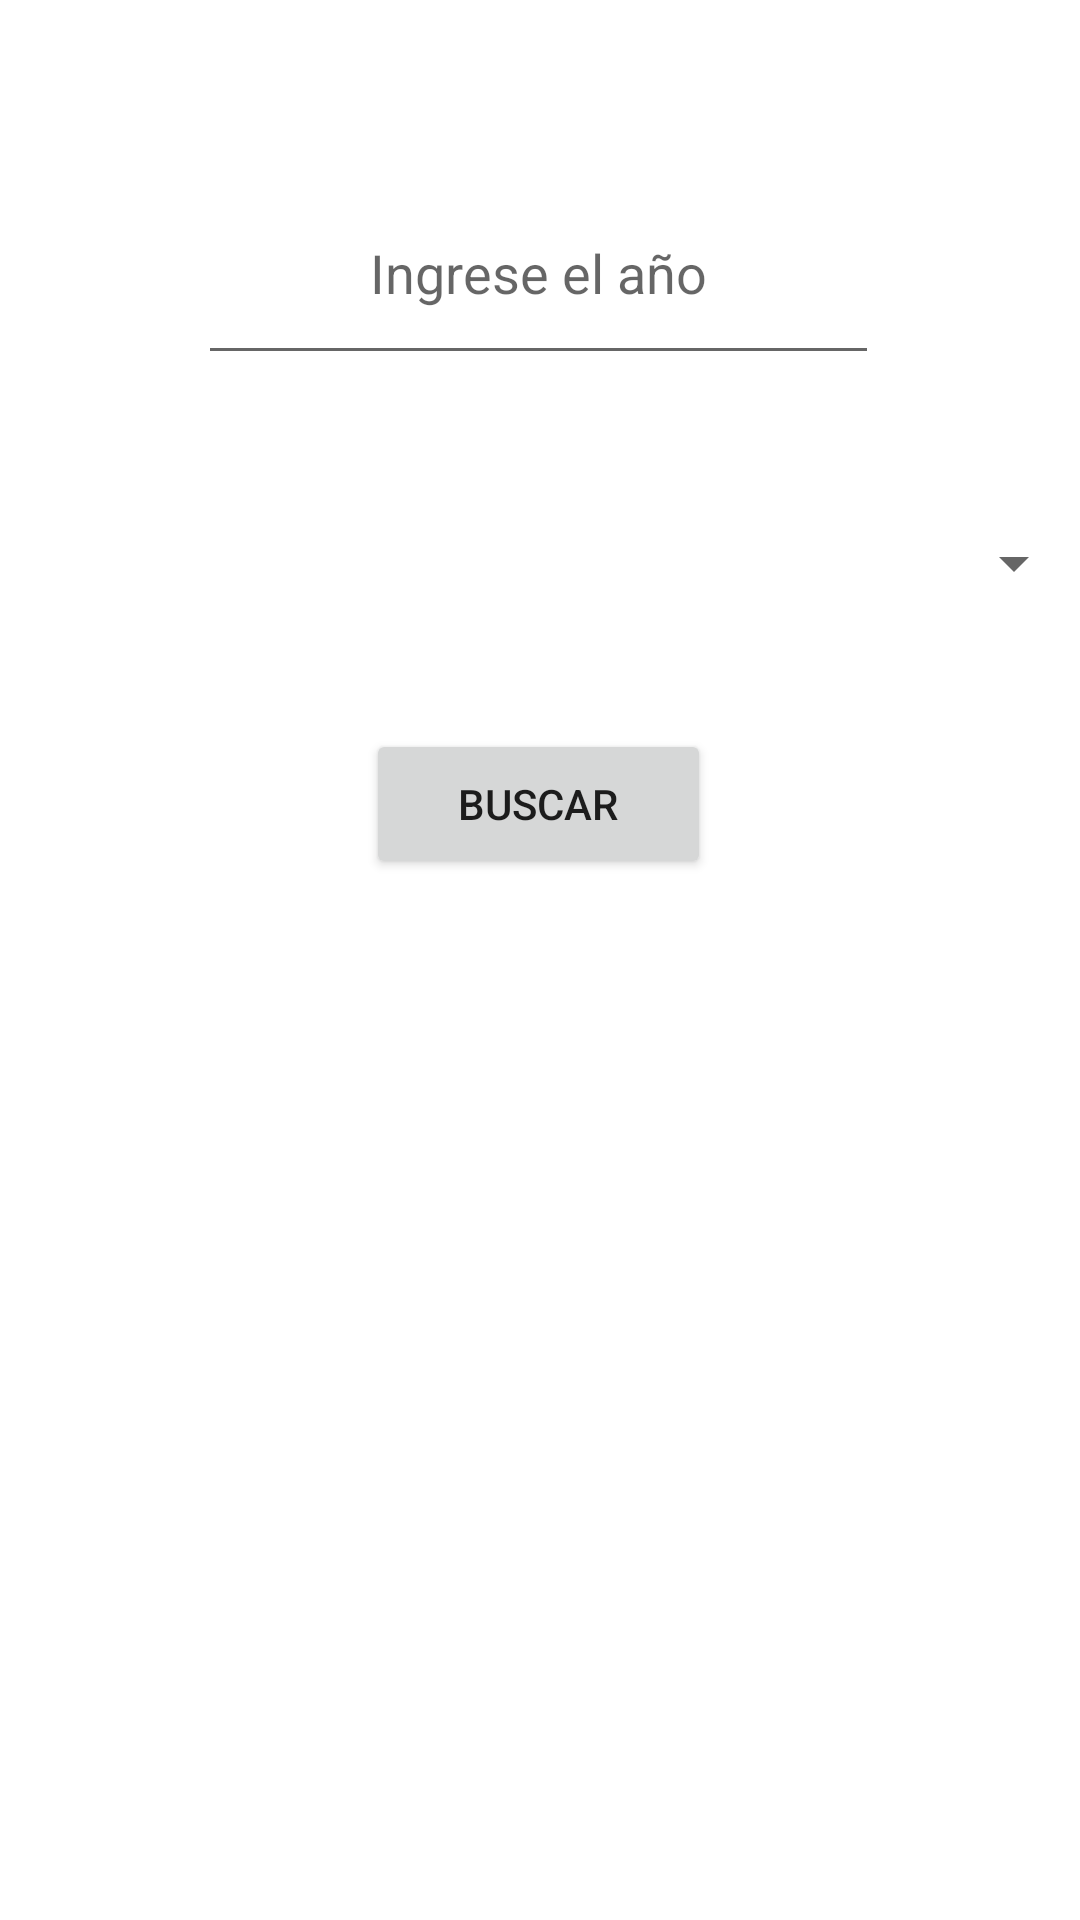

Produce the Android XML layout that renders to this screen, including the resource entries it uses.
<!-- AndroidManifest.xml: application theme Theme.Corrochano_JoséIMDbAPP -->
<!-- res/layout/fragment_search.xml -->
<?xml version="1.0" encoding="utf-8"?>
<androidx.constraintlayout.widget.ConstraintLayout xmlns:android="http://schemas.android.com/apk/res/android"
    xmlns:app="http://schemas.android.com/apk/res-auto"
    xmlns:tools="http://schemas.android.com/tools"
    android:layout_width="match_parent"
    android:layout_height="match_parent"
    tools:context=".ui.search.SearchFragment">

    <Spinner
        android:id="@+id/spinner"
        android:layout_width="363dp"
        android:layout_height="70dp"
        app:layout_constraintBottom_toBottomOf="parent"
        app:layout_constraintEnd_toEndOf="parent"
        app:layout_constraintHorizontal_bias="0.505"
        app:layout_constraintStart_toStartOf="parent"
        app:layout_constraintTop_toTopOf="parent"
        app:layout_constraintVertical_bias="0.268" />

    <Button
        android:id="@+id/buttonSearch"
        android:layout_width="115dp"
        android:layout_height="50dp"
        android:text="@string/buscar"
        app:layout_constraintBottom_toBottomOf="parent"
        app:layout_constraintEnd_toEndOf="parent"
        app:layout_constraintHorizontal_bias="0.498"
        app:layout_constraintStart_toStartOf="parent"
        app:layout_constraintTop_toTopOf="parent"
        app:layout_constraintVertical_bias="0.412" />

    <EditText
        android:id="@+id/editTextNumberDate"
        android:layout_width="227dp"
        android:layout_height="71dp"
        android:ems="10"
        android:hint="@string/ingrese_el_a_o"
        android:inputType="number"
        android:maxLength="4"
        android:textAlignment="center"
        app:layout_constraintBottom_toBottomOf="parent"
        app:layout_constraintEnd_toEndOf="parent"
        app:layout_constraintHorizontal_bias="0.497"
        app:layout_constraintStart_toStartOf="parent"
        app:layout_constraintTop_toTopOf="parent"
        app:layout_constraintVertical_bias="0.095" />
</androidx.constraintlayout.widget.ConstraintLayout>
<!-- resources referenced by this layout -->
<resources>
  <string name="buscar">Buscar</string>
  <string name="ingrese_el_a_o">Ingrese el año</string>
  <style name="Theme.Corrochano_JoséIMDbAPP" parent="Theme.MaterialComponents.DayNight.DarkActionBar">
          
          <item name="colorPrimary">@color/purple_500</item>
          <item name="colorPrimaryVariant">@color/purple_700</item>
          <item name="colorOnPrimary">@color/white</item>
          
          <item name="colorSecondary">@color/teal_200</item>
          <item name="colorSecondaryVariant">@color/teal_700</item>
          <item name="colorOnSecondary">@color/black</item>
          
          <item name="android:statusBarColor">?attr/colorPrimaryVariant</item>
          
      </style>
  <!-- not gathered from this repository: default colours our renderer supplied (Android Studio template values) -->
  <color name="purple_500">#FF6200EE</color>
  <color name="purple_700">#FF3700B3</color>
  <color name="teal_200">#FF03DAC5</color>
  <color name="teal_700">#FF018786</color>
  <color name="black">#FF000000</color>
  <color name="white">#FFFFFFFF</color>
</resources>
